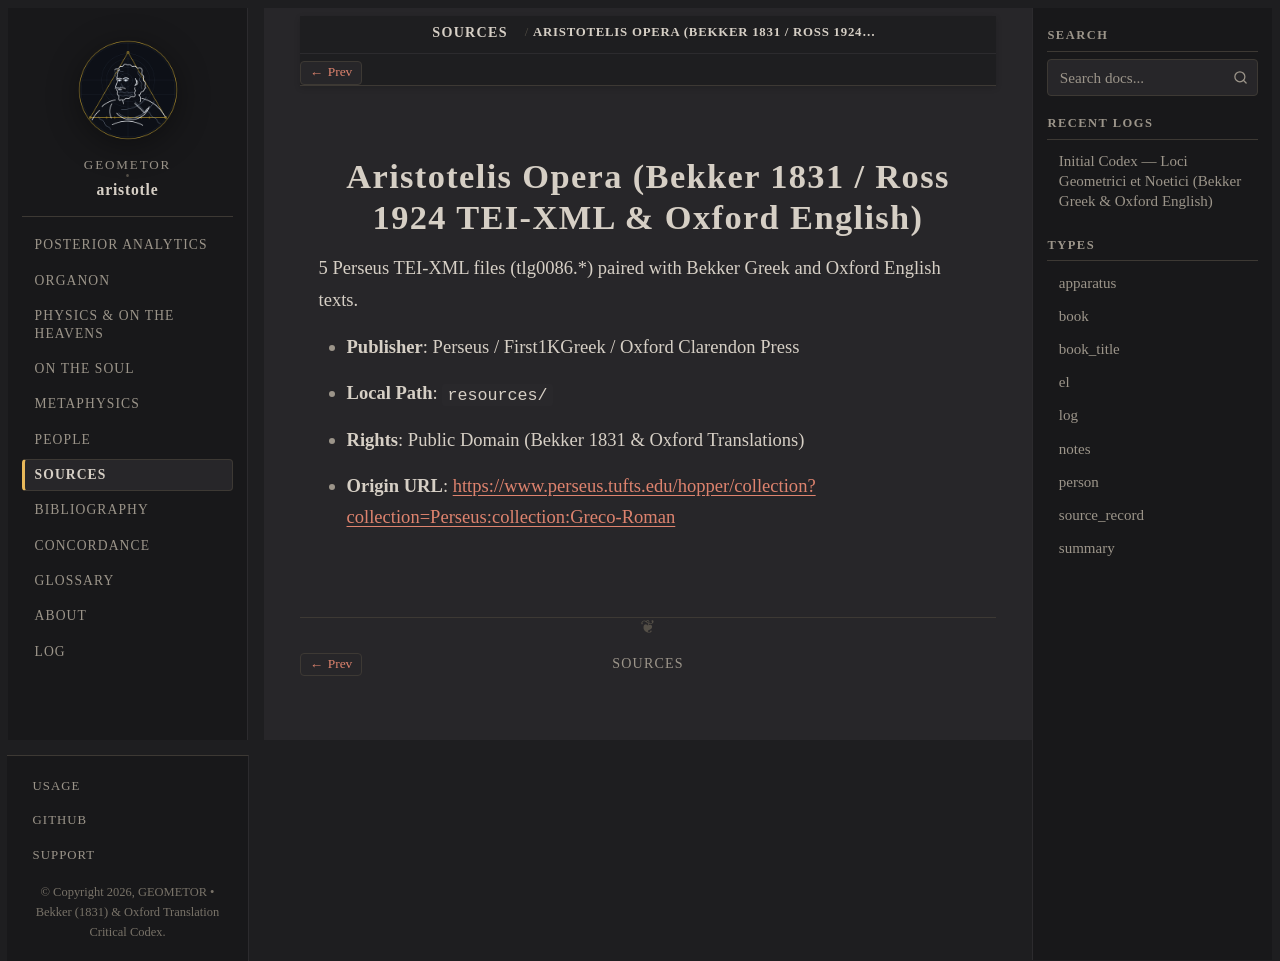

repository: geometor/aristotle · page: sources/perseus-bekker-aristotle.html · generator: sphinx

:type: source_record
:author: Immanuel Bekker / W. D. Ross (eds.)
:year: 1831
:era: Perseus Digital Library
:languages: Greek, English
:site_url: https://www.perseus.tufts.edu/hopper/collection?collection=Perseus:collection:Greco-Roman
:excerpt: 5 Perseus TEI-XML files (tlg0086.*) paired with Bekker Greek and Oxford English texts.

.. _source-perseus-bekker-aristotle:

Aristotelis Opera (Bekker 1831 / Ross 1924 TEI-XML & Oxford English)
====================================================================

5 Perseus TEI-XML files (tlg0086.*) paired with Bekker Greek and Oxford English texts.

* **Publisher**: Perseus / First1KGreek / Oxford Clarendon Press
* **Local Path**: ``resources/``
* **Rights**: Public Domain (Bekker 1831 & Oxford Translations)
* **Origin URL**: `https://www.perseus.tufts.edu/hopper/collection?collection=Perseus:collection:Greco-Roman <https://www.perseus.tufts.edu/hopper/collection?collection=Perseus:collection:Greco-Roman>`_
